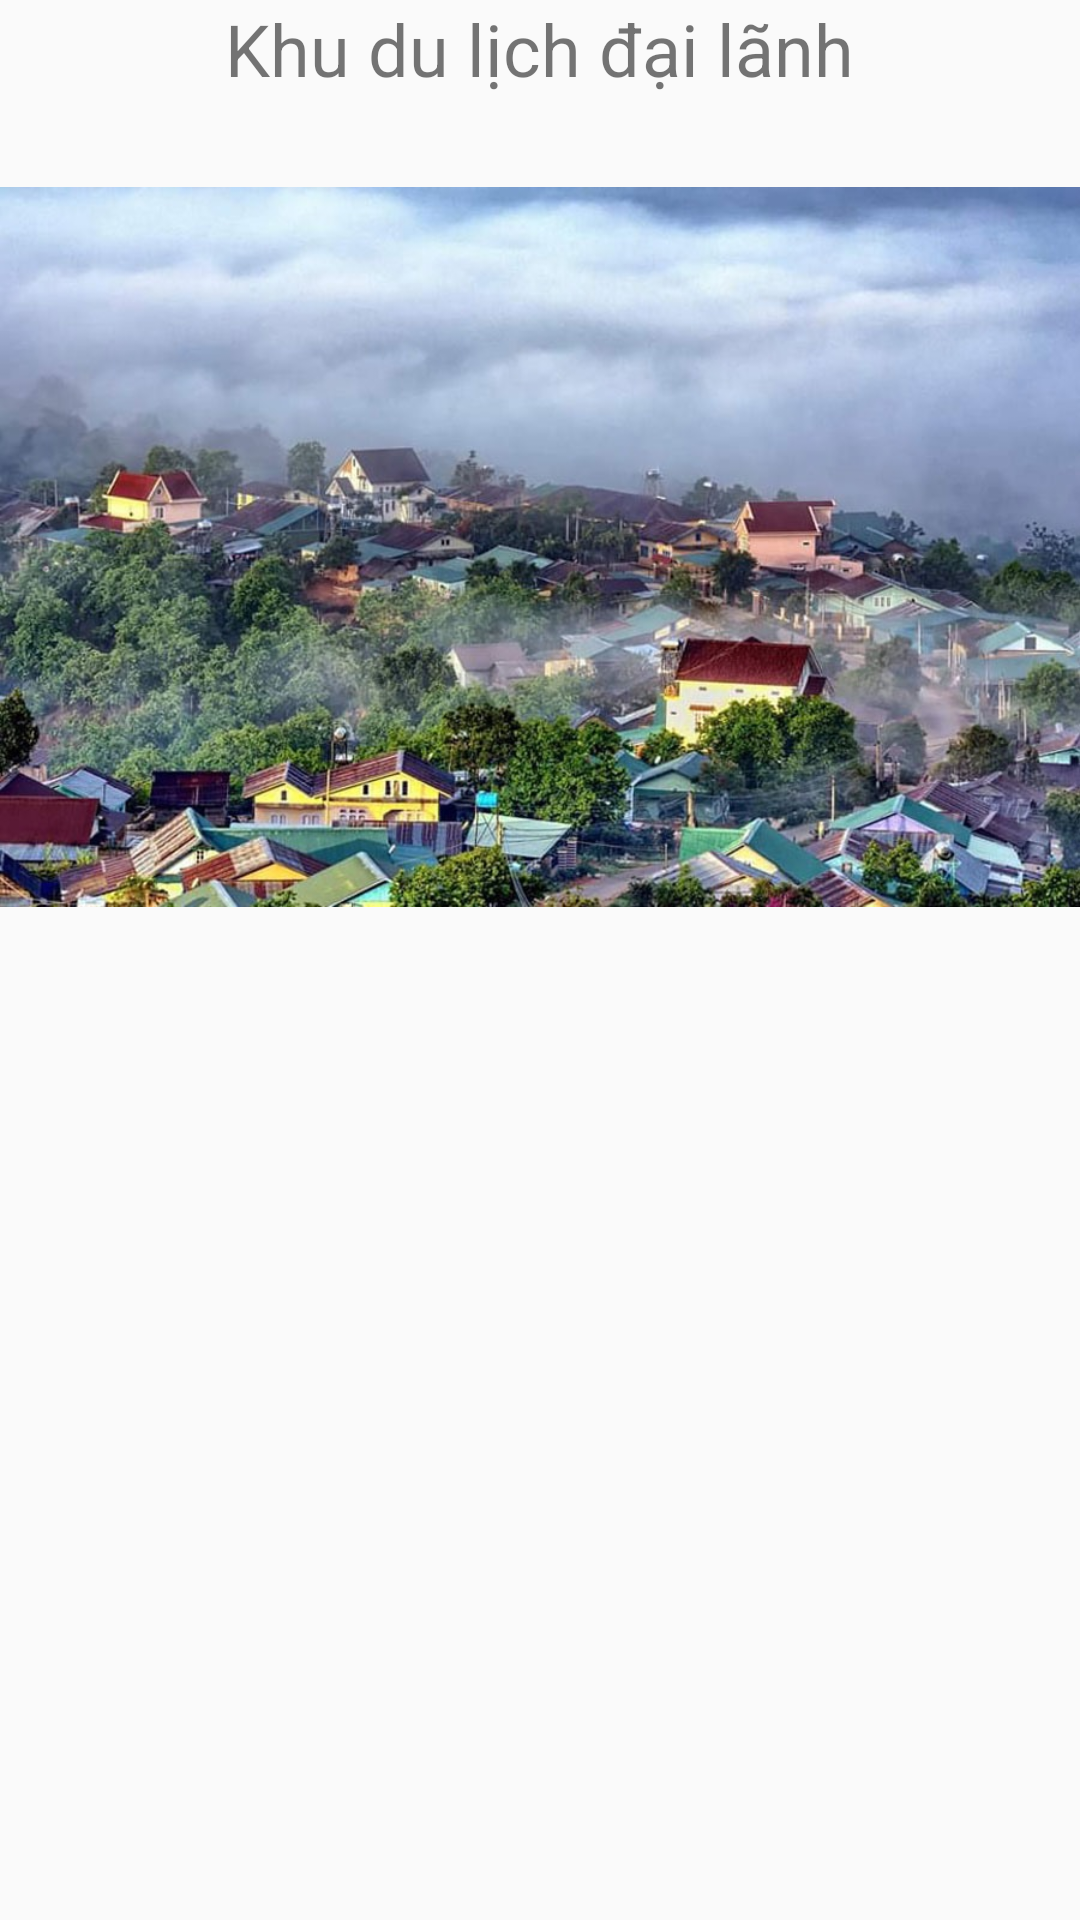

Layout XML and referenced resources for this Android screen:
<!-- AndroidManifest.xml: application theme AppTheme -->
<!-- res/layout/activity_place_detail.xml -->
<?xml version="1.0" encoding="utf-8"?>
<LinearLayout xmlns:android="http://schemas.android.com/apk/res/android"
    xmlns:app="http://schemas.android.com/apk/res-auto"
    xmlns:tools="http://schemas.android.com/tools"

    android:layout_width="fill_parent"
    android:layout_height="wrap_content"
    android:orientation="vertical">
    <ScrollView
        android:layout_width="match_parent"
        android:layout_height="match_parent"
        android:scrollbars="vertical">
        <LinearLayout
            android:layout_width="match_parent"
            android:layout_height="wrap_content"
            android:orientation="vertical">
            <TextView
                android:id="@+id/tvTitle"
                android:layout_width="wrap_content"
                android:layout_height="wrap_content"
                android:text="Khu du lịch đại lãnh"
                android:textSize="24sp"
                android:layout_gravity="center"/>
            <ImageView
                android:id="@+id/titltImg"
                android:layout_width="match_parent"
                android:layout_height="300dp"
                android:src="@drawable/nen_da_lat"/>


        </LinearLayout>


    </ScrollView>
    <android.support.design.widget.TabLayout
        android:layout_width="match_parent"
        android:layout_height="wrap_content"
        android:id="@+id/tablayout"
        android:background="@color/colorPrimary"
        android:minHeight="?attr/actionBarSize"
        android:theme="@style/ThemeOverlay.AppCompat.Dark.ActionBar">

    </android.support.design.widget.TabLayout>

    <android.support.v4.view.ViewPager
        android:layout_width="match_parent"
        android:layout_height="fill_parent"
        android:id="@+id/pager">

    </android.support.v4.view.ViewPager>


</LinearLayout>
<!-- resources referenced by this layout -->
<resources>
  <color name="colorPrimary">#008577</color>
  <!-- drawable nen_da_lat: jpg bitmap (drawable, 155169 bytes) -->
  <style name="AppTheme" parent="Theme.AppCompat.Light.NoActionBar">
          
          <item name="colorPrimary">@color/colorPrimary</item>
          <item name="colorPrimaryDark">@color/colorPrimaryDark</item>
          <item name="colorAccent">@color/colorAccent</item>
      </style>
  <color name="colorPrimaryDark">#00574B</color>
  <color name="colorAccent">#D81B60</color>
</resources>
